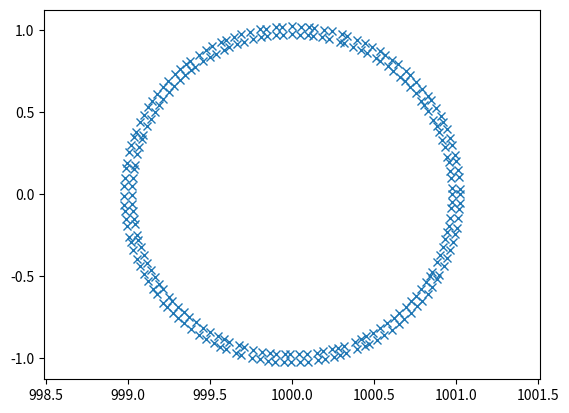
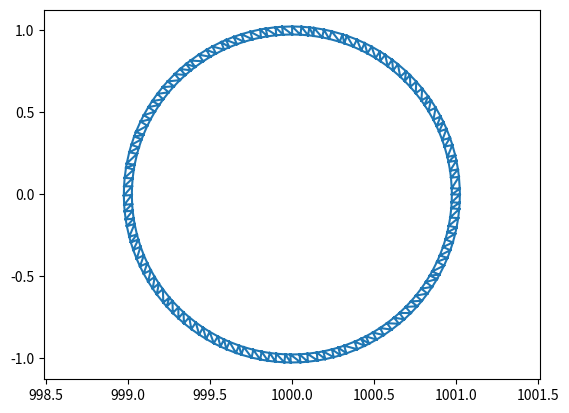
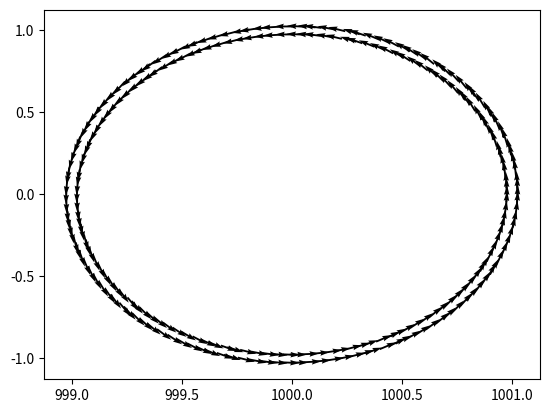
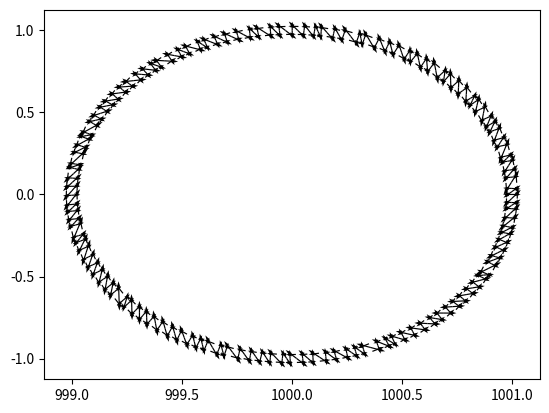
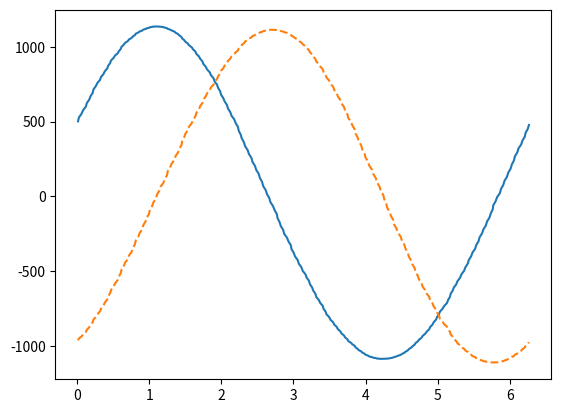

Here is the Python script that generated these plots, in order:
# -*- coding: utf-8 -*-
"""
\brief     Solve magnetic differential equations in FD and FV method
[redacted]
\date      2017-03-23
\copyright EUPL v.1.1
"""

import numpy as np
import matplotlib.pyplot as plt
import matplotlib.tri as mpltri

#%% connected chain magnetic DGL

R0 = 1.0e3
def r(R,Z): return np.sqrt((R-R0)**2+Z**2)
def th(R,Z): the = np.array(np.arctan2(Z,R-R0)); the[the<0] += 2*np.pi; return the
def absgradpsi(R,Z): return r(R,Z)/2.0 # psi = r**2/4
Bph = 1.0/R0
m = 1         # poloidal mode number
n = 2         # toroidal mode number
N = 128

th1 = np.linspace(0,2*np.pi,N+1)[:-1]
th2 = np.linspace(0,2*np.pi,N+1)[:-1]
th1[1:-1] = th1[1:-1] + 2*np.pi/(N+1)*0.5*(np.random.rand(len(th1)-2)-0.5)
th2[1:-1] = th1[1:-1] + 2*np.pi/(N+1)*0.2*(np.random.rand(len(th1)-2)-0.5)
R1 = R0 + (1.0-np.pi/(N+1))*np.cos(th1)
Z1 = (1.0-np.pi/(N+1))*np.sin(th1)
R2 = R0 + (1.0+np.pi/(N+1))*np.cos(th2)
Z2 = (1.0+np.pi/(N+1))*np.sin(th2)

R = np.c_[[R1],[R2]].flatten()
Z = np.c_[[Z1],[Z2]].flatten()

tri = []
neigh = [] # neighbours
for k in range(N-1):
    tri.append([N+k+1,k,N+k])
    neigh.append([2*k+1,2*k-1])
    tri.append([k,N+k+1,k+1])
    neigh.append([2*k,2*k+2])

tri.append([N,N-1,2*N-1])    
neigh.append([2*N-1,2*N-3])
tri.append([N-1,N,0])
neigh.append([2*N-2,0])
tri = np.array(tri)
neigh = np.array(neigh)


tria = mpltri.Triangulation(R,Z,tri)

plt.figure()
plt.plot(R,Z,'x')
plt.axis('equal')

plt.figure()
plt.triplot(tria)
plt.axis('equal')


def h0(R,Z): return absgradpsi(R,Z)*np.array([-np.sin(th(R,Z)), np.cos(th(R,Z))])

[U,V] = h0(R,Z)
plt.figure()
plt.quiver(R,Z,U,V)
plt.show()

RE = [] # edge midpoint positions R
ZE = [] # edge midpoint positions Z
REV = [] # edge vector R
ZEV = [] # edge vector Z
ST = [] # triangle surfaces
h0perp = [] # flux of poloidal h0 through edges
for k in range(2*N):
    RE.append(np.array([R[tri[k][1]]+R[tri[k][0]],
                 R[tri[k][2]]+R[tri[k][1]],
                 R[tri[k][0]]+R[tri[k][2]]])/2.0)
    ZE.append(np.array([Z[tri[k][1]]+Z[tri[k][0]],
                 Z[tri[k][2]]+Z[tri[k][1]],
                 Z[tri[k][0]]+Z[tri[k][2]]])/2.0)
    REV.append(np.array([R[tri[k][1]]-R[tri[k][0]],
                 R[tri[k][2]]-R[tri[k][1]],
                 R[tri[k][0]]-R[tri[k][2]]]))
    ZEV.append(np.array([Z[tri[k][1]]-Z[tri[k][0]],
                 Z[tri[k][2]]-Z[tri[k][1]],
                 Z[tri[k][0]]-Z[tri[k][2]]]))
    ST.append(np.linalg.det([R[tri[0]],Z[tri[0]],np.ones(3)])/2.0)
    h0perp.append(np.array([
            np.cross(h0(RE[-1][0],ZE[-1][0]).T,[REV[-1][0],ZEV[-1][0]]),
            np.cross(h0(RE[-1][1],ZE[-1][1]).T,[REV[-1][1],ZEV[-1][1]]),
            np.cross(h0(RE[-1][2],ZE[-1][2]).T,[REV[-1][2],ZEV[-1][2]])
            ]))

RE = np.array(RE)
ZE = np.array(ZE)
REV = np.array(REV)
ZEV = np.array(ZEV)
le = np.sqrt(REV**2+ZEV**2) # edge lengths

RT = np.sum(R[tri],1)/3.0
ZT = np.sum(Z[tri],1)/3.0
    
plt.figure()
plt.quiver(RE,ZE,REV,ZEV)

# construct matrix
A = np.zeros([2*N,2*N], complex)
for k in range(2*N):
    A[k,k] = 1.0j*n*0.66 # TODO: add hphi
    if(h0perp[k][0] >= 0):
        A[k,k] += h0perp[k][0]/ST[k]
    else:
        A[k,neigh[k][0]] = h0perp[k][0]/ST[neigh[k][1]]
    if(h0perp[k][1] >= 0):
        A[k,k] += h0perp[k][1]/ST[k]
    else:
        A[k,neigh[k][1]] = h0perp[k][1]/ST[neigh[k][1]]
        
# analytical comparison
qmn = 1.0+0.5j
q = RT/absgradpsi(RT,ZT) * qmn * np.exp(1.0j*m*th(RT,ZT))

Bth = 1.0/(2.0*R0) # psi = r**2/4
pmn = qmn/(1j*(m*Bth+n*Bph))
pn = pmn*np.exp(1j*m*th(RT,ZT))
        
p = np.linalg.solve(A,q)

plt.figure()
plt.plot(th(RT,ZT), np.real(p))
plt.plot(th(RT,ZT), np.imag(p), '--')
plt.show()
